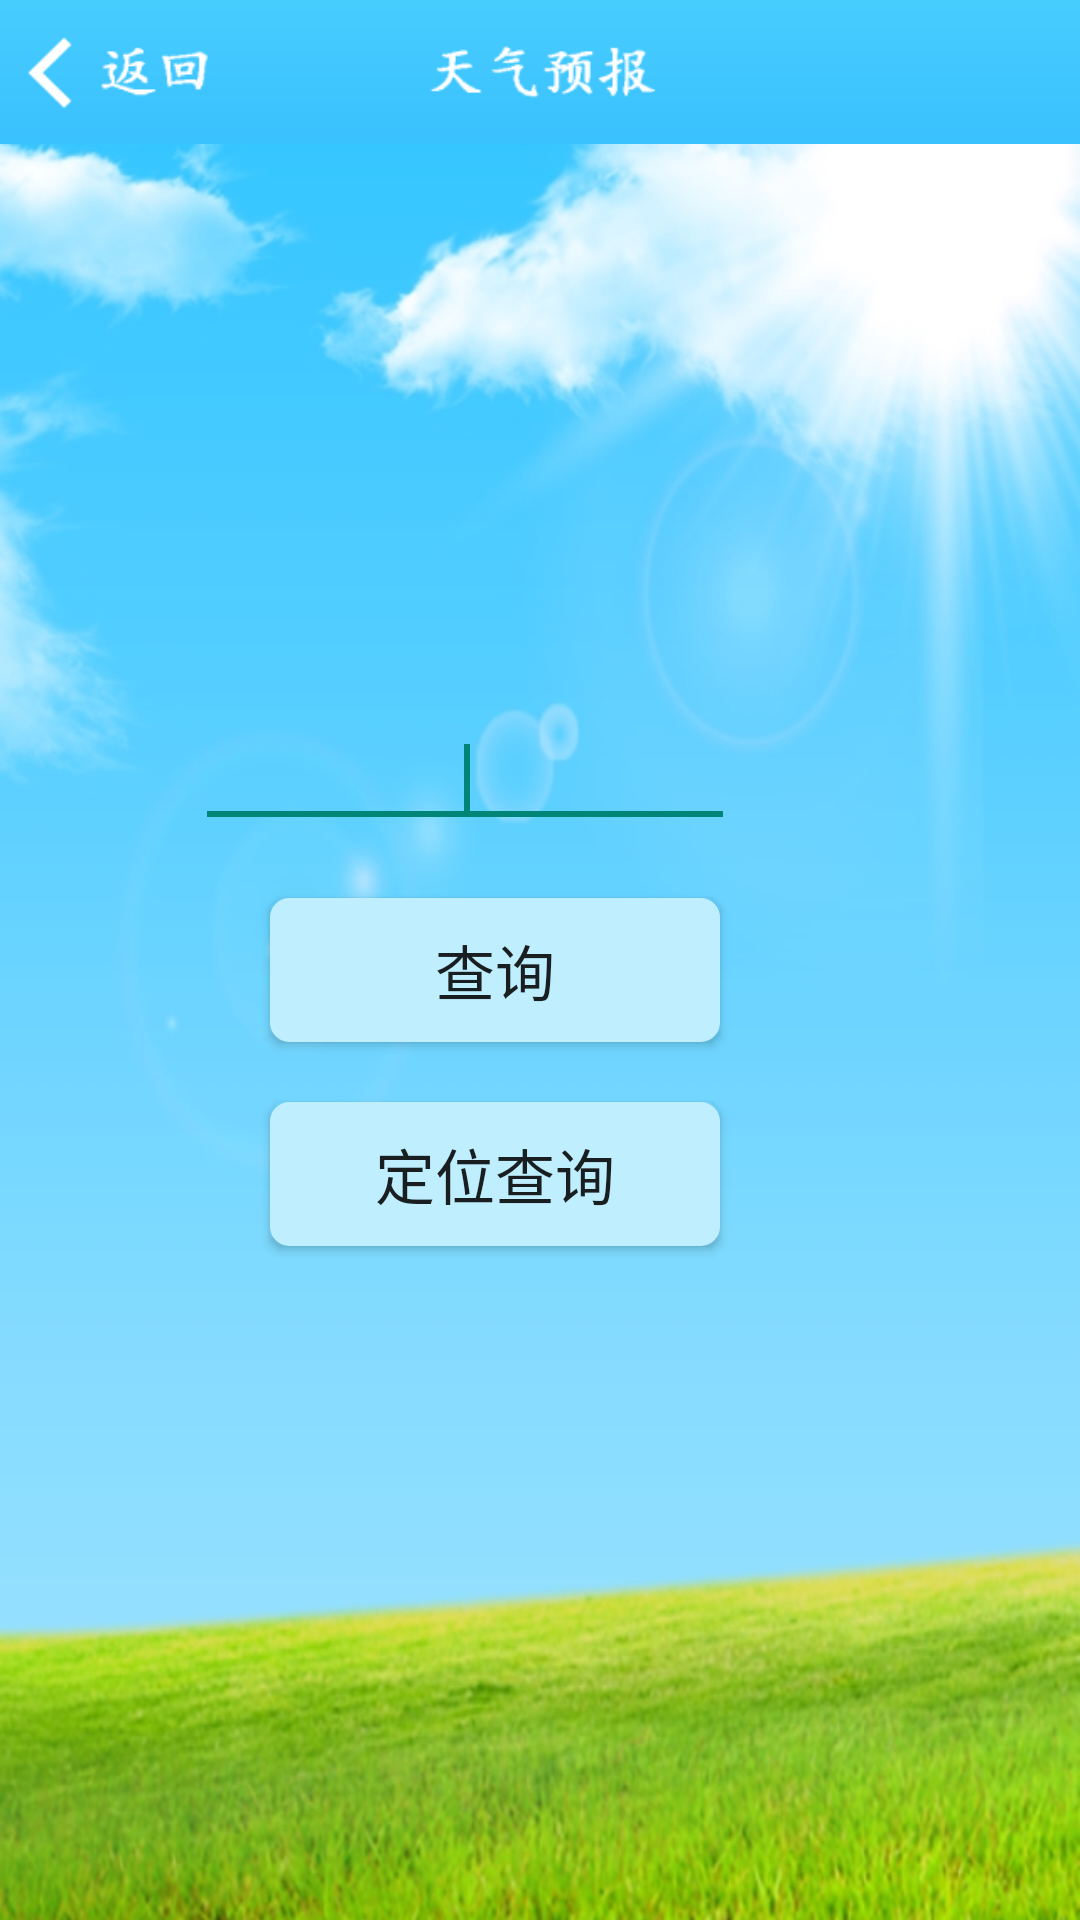

Write the Android layout XML for this screen, with the resource values it uses.
<!-- AndroidManifest.xml: application theme AppTheme -->
<!-- res/layout/weather_find.xml -->
<LinearLayout xmlns:android="http://schemas.android.com/apk/res/android"
    android:layout_width="fill_parent"
    android:layout_height="fill_parent"
    android:background="@drawable/weather_beijing"
    android:orientation="vertical" >

    <LinearLayout
        android:layout_width="match_parent"
        android:layout_height="48dp"
        android:background="@drawable/weathertitle" >

        <Button
            android:id="@+id/btn_weather_back"
            style="@style/back_style"
            android:layout_width="70dp"
            android:layout_height="wrap_content"
            android:layout_marginLeft="8dp"
            android:background="#00ffffff"
            android:text="" />
    </LinearLayout>

    <LinearLayout
        android:layout_width="match_parent"
        android:layout_height="wrap_content"
        android:layout_marginTop="100sp" >

        <EditText
            android:id="@+id/txtcityname"
            android:layout_width="180dip"
            android:layout_height="wrap_content"
            android:layout_marginLeft="65dip"
            android:layout_marginTop="90dip"
            android:ems="10"
            android:gravity="center"
            android:inputType="textPersonName" >

            <requestFocus />
        </EditText>
    </LinearLayout>

    <Button
        android:id="@+id/btnfindweather"
        style="@style/weather_style"
        android:layout_width="150dp"
        android:layout_height="wrap_content"
        android:layout_marginLeft="90dip"
        android:layout_marginTop="20dip"
        android:text="@string/find"
        android:textSize="20sp" />

    <Button
        android:id="@+id/btnfindweather2"
        style="@style/weather_style"
        android:layout_width="150dp"
        android:layout_height="wrap_content"
        android:layout_marginLeft="90dip"
        android:layout_marginTop="20dip"
        android:text="@string/locationfind"
        android:textSize="20sp" />

</LinearLayout>
<!-- resources referenced by this layout -->
<resources>
  <!-- drawable weather_beijing: jpg bitmap (drawable-mdpi, 224253 bytes) -->
  <!-- drawable weathertitle: png bitmap (drawable-mdpi, 11116 bytes) -->
  <string name="find">查询</string>
  <string name="locationfind">定位查询</string>
  <style name="back_style">
          <item name="android:background">@drawable/button_back_selector</item>
      </style>
  <style name="weather_style">
          <item name="android:background">@drawable/weather_selector</item>
      </style>
  <style name="AppTheme" parent="AppBaseTheme">
          
      </style>
  <!-- drawable button_back_selector (drawable-mdpi) -->
  <?xml version="1.0" encoding="utf-8"?>
  <selector xmlns:android="http://schemas.android.com/apk/res/android" >
      <item android:state_pressed="true"   
          android:drawable="@drawable/button_back_foucs" />  
      <item android:state_pressed="false"   
          android:drawable="@drawable/button_back" />   
  </selector>
  <!-- drawable weather_selector (drawable-mdpi) -->
  <?xml version="1.0" encoding="utf-8"?>
  <selector xmlns:android="http://schemas.android.com/apk/res/android" >
      <item android:state_pressed="true"   
          android:drawable="@drawable/weather_foucs" />  
      <item android:state_pressed="false"   
          android:drawable="@drawable/weather" />   
  </selector>
  <style name="AppBaseTheme" parent="Theme.AppCompat.Light">
          
      </style>
  <!-- drawable button_back_foucs (drawable-mdpi) -->
  <?xml version="1.0" encoding="utf-8"?>
  <shape xmlns:android="http://schemas.android.com/apk/res/android" 
          android:shape="rectangle">
      
      <gradient
          android:endColor="#F4F4F4"
          android:startColor="#F4F4F4"
          android:type="sweep"/>
      <corners android:radius="5dp"/>
      <stroke
          android:width="3dp"
          android:color="#F4F4F4"/>
  
  </shape>
  <!-- drawable button_back (drawable-mdpi) -->
  <?xml version="1.0" encoding="utf-8"?>
  <shape xmlns:android="http://schemas.android.com/apk/res/android" 
          android:shape="rectangle">
      
      <gradient
          android:endColor="#00ffffff"
          android:startColor="#00ffffff"
          android:type="sweep"/>
      <corners android:radius="5dp"/>
      <stroke
          android:width="3dp"
          android:color="#00ffffff"/>
  
  </shape>
  <!-- drawable weather_foucs (drawable-mdpi) -->
  <?xml version="1.0" encoding="utf-8"?>
  <shape xmlns:android="http://schemas.android.com/apk/res/android" 
       android:shape="rectangle">
      
      <gradient
          android:endColor="#BFEFFF"
          android:startColor="#BFEFFF"
          android:type="sweep"/>
      <corners android:radius="5dp"/>
      <stroke
          android:width="3dp"
          android:color="#98FB98"/>
  
  </shape>
  <!-- drawable weather (drawable-mdpi) -->
  <?xml version="1.0" encoding="utf-8"?>
  <shape xmlns:android="http://schemas.android.com/apk/res/android" 
       android:shape="rectangle">
      
      <gradient
          android:endColor="#BFEFFF"
          android:startColor="#BFEFFF"
          android:type="sweep"/>
      <corners android:radius="5dp"/>
      <stroke
          android:width="3dp"
          android:color="#BFEFFF"/>
  
  </shape>
</resources>
